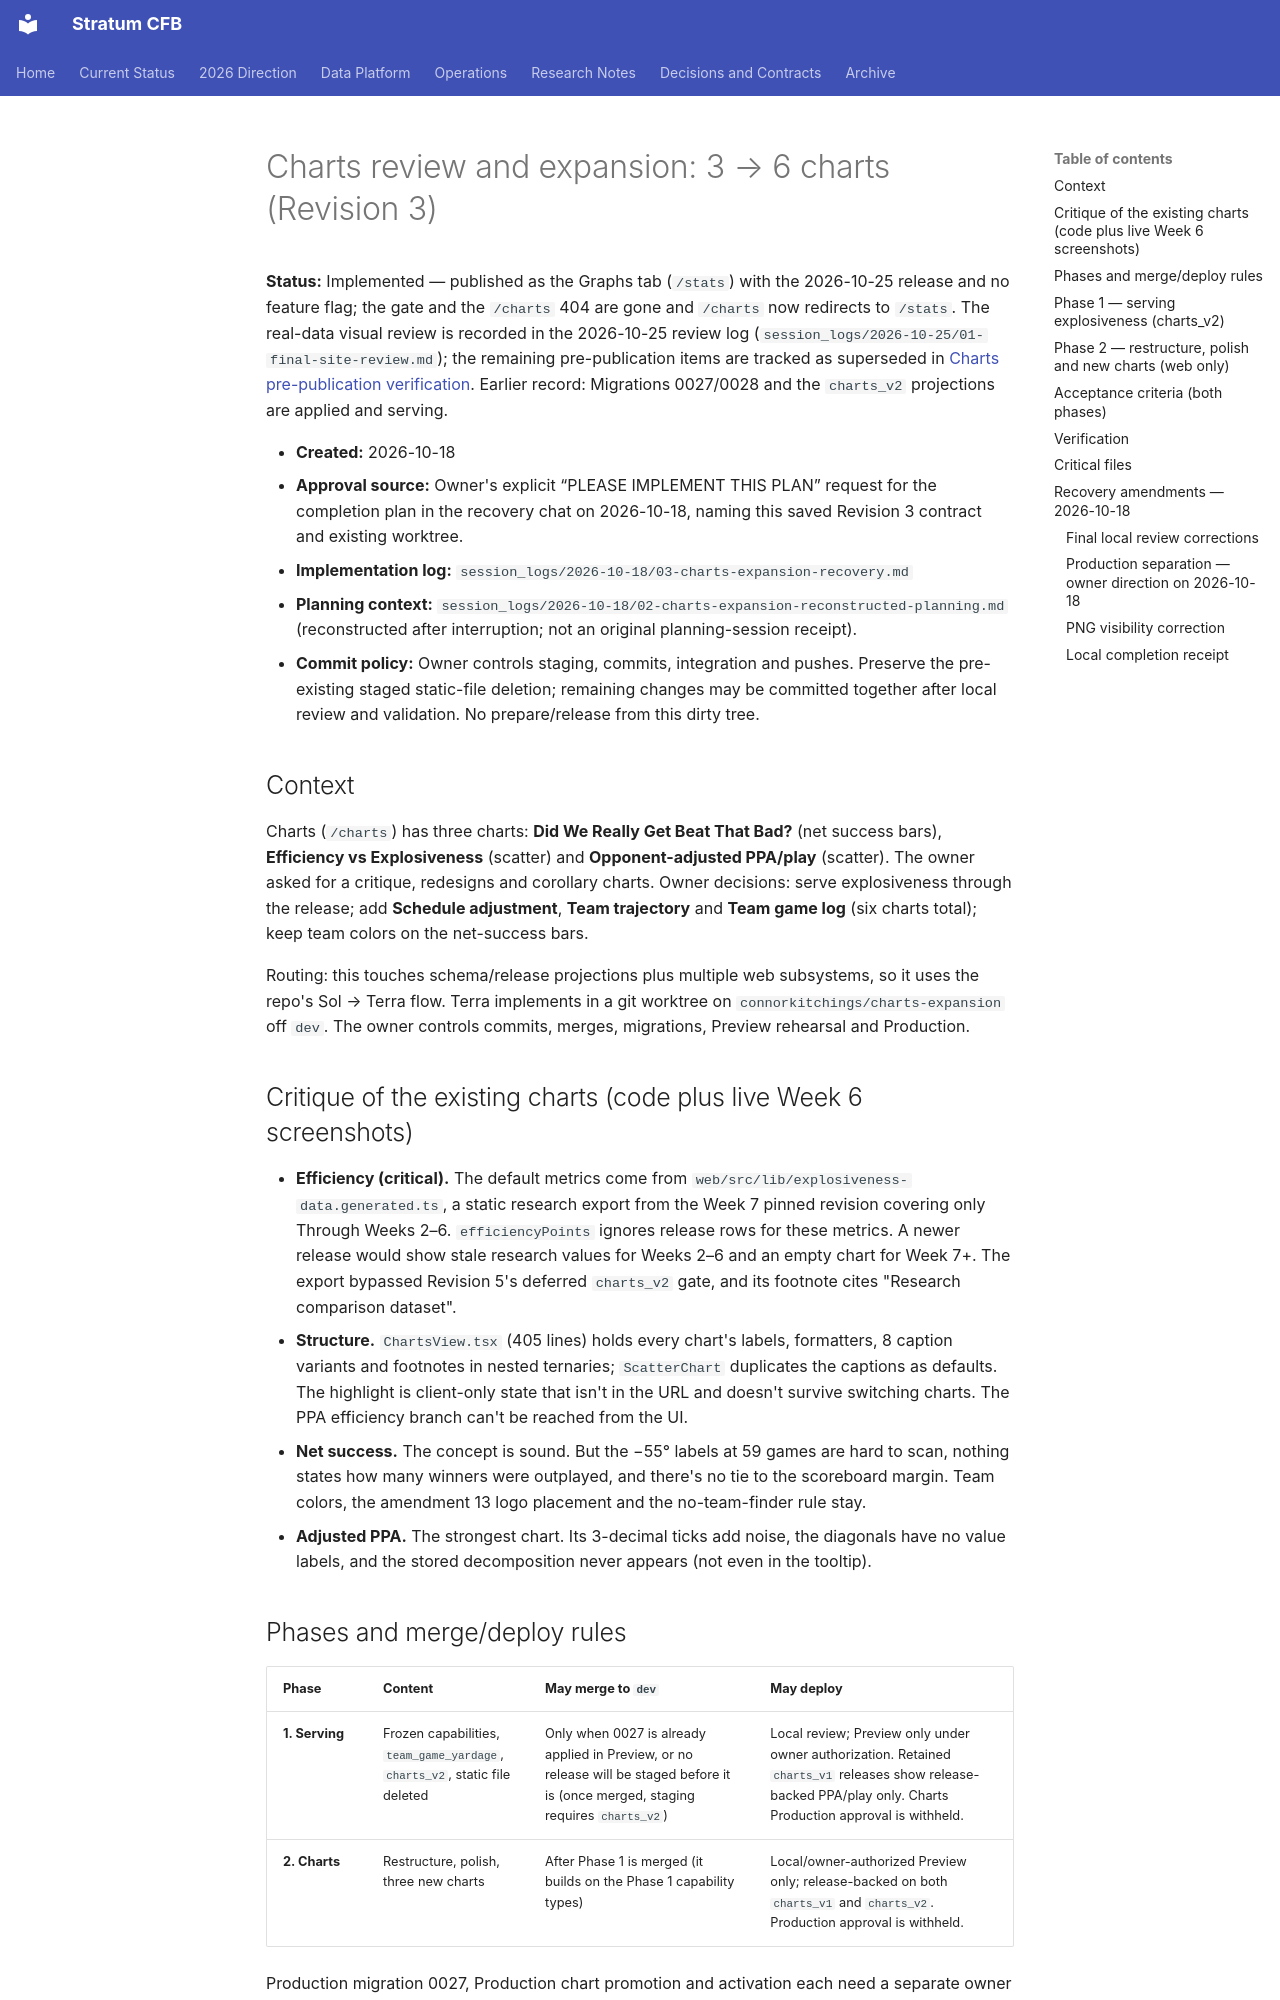

repository: connorkitchings/CKsPicks-CFB · page: plans/2026-10-18/01-charts-review-and-expansion/index.html · generator: mkdocs

# Charts review and expansion: 3 → 6 charts (Revision 3)

**Status:** Implemented — published as the Graphs tab (`/stats`) with the 2026-10-25 release and no feature flag; the gate and the `/charts` 404 are gone and `/charts` now redirects to `/stats`. The real-data visual review is recorded in the 2026-10-25 review log (`session_logs/2026-10-25/01-final-site-review.md`); the remaining pre-publication items are tracked as superseded in [Charts pre-publication verification](../2026-10-20/03-charts-pre-publication.md). Earlier record: Migrations 0027/0028 and the `charts_v2` projections are applied and serving.

- **Created:** 2026-10-18
- **Approval source:** Owner's explicit “PLEASE IMPLEMENT THIS PLAN” request for the completion plan in the recovery chat on 2026-10-18, naming this saved Revision 3 contract and existing worktree.
- **Implementation log:** `session_logs/2026-10-18/03-charts-expansion-recovery.md`
- **Planning context:** `session_logs/2026-10-18/02-charts-expansion-reconstructed-planning.md` (reconstructed after interruption; not an original planning-session receipt).
- **Commit policy:** Owner controls staging, commits, integration and pushes. Preserve the pre-existing staged static-file deletion; remaining changes may be committed together after local review and validation. No prepare/release from this dirty tree.

## Context

Charts (`/charts`) has three charts: **Did We Really Get Beat That Bad?** (net success bars), **Efficiency vs Explosiveness** (scatter) and **Opponent-adjusted PPA/play** (scatter). The owner asked for a critique, redesigns and corollary charts. Owner decisions: serve explosiveness through the release; add **Schedule adjustment**, **Team trajectory** and **Team game log** (six charts total); keep team colors on the net-success bars.

Routing: this touches schema/release projections plus multiple web subsystems, so it uses the repo's Sol → Terra flow. Terra implements in a git worktree on `connorkitchings/charts-expansion` off `dev`. The owner controls commits, merges, migrations, Preview rehearsal and Production.

## Critique of the existing charts (code plus live Week 6 screenshots)

- **Efficiency (critical).** The default metrics come from `web/src/lib/explosiveness-data.generated.ts`, a static research export from the Week 7 pinned revision covering only Through Weeks 2–6. `efficiencyPoints` ignores release rows for these metrics. A newer release would show stale research values for Weeks 2–6 and an empty chart for Week 7+. The export bypassed Revision 5's deferred `charts_v2` gate, and its footnote cites "Research comparison dataset".
- **Structure.** `ChartsView.tsx` (405 lines) holds every chart's labels, formatters, 8 caption variants and footnotes in nested ternaries; `ScatterChart` duplicates the captions as defaults. The highlight is client-only state that isn't in the URL and doesn't survive switching charts. The PPA efficiency branch can't be reached from the UI.
- **Net success.** The concept is sound. But the −55° labels at 59 games are hard to scan, nothing states how many winners were outplayed, and there's no tie to the scoreboard margin. Team colors, the amendment 13 logo placement and the no-team-finder rule stay.
- **Adjusted PPA.** The strongest chart. Its 3-decimal ticks add noise, the diagonals have no value labels, and the stored decomposition never appears (not even in the tooltip).

## Phases and merge/deploy rules

| Phase | Content | May merge to `dev` | May deploy |
|---|---|---|---|
| **1. Serving** | Frozen capabilities, `team_game_yardage`, `charts_v2`, static file deleted | Only when 0027 is already applied in Preview, or no release will be staged before it is (once merged, staging requires `charts_v2`) | Local review; Preview only under owner authorization. Retained `charts_v1` releases show release-backed PPA/play only. Charts Production approval is withheld. |
| **2. Charts** | Restructure, polish, three new charts | After Phase 1 is merged (it builds on the Phase 1 capability types) | Local/owner-authorized Preview only; release-backed on both `charts_v1` and `charts_v2`. Production approval is withheld. |

Production migration 0027, Production chart promotion and activation each need a separate owner decision. No intermediate state ever shows static research values: Phase 1 deletes the file in the same change that makes efficiency release-backed.

**Completion and owner gates.**
- **In Progress — code complete** when Phases 1–2 pass every local check in Verification (Python, Postgres, web unit/e2e/build, fixture screenshots, parity gate).
- **Implemented** only after the owner authorizes and completes the Preview rehearsal: 0027 applied to Preview, a `charts_v2` release prepared, staged and activated under the weekly runbook, and the real-data acceptance passing (readback, explosiveness Through Week 7, retained-release rollback compatibility, real-data screenshots).

Until that rehearsal happens the contract stays In Progress, whatever the state of the code. Production promotion stays outside this contract's acceptance.
